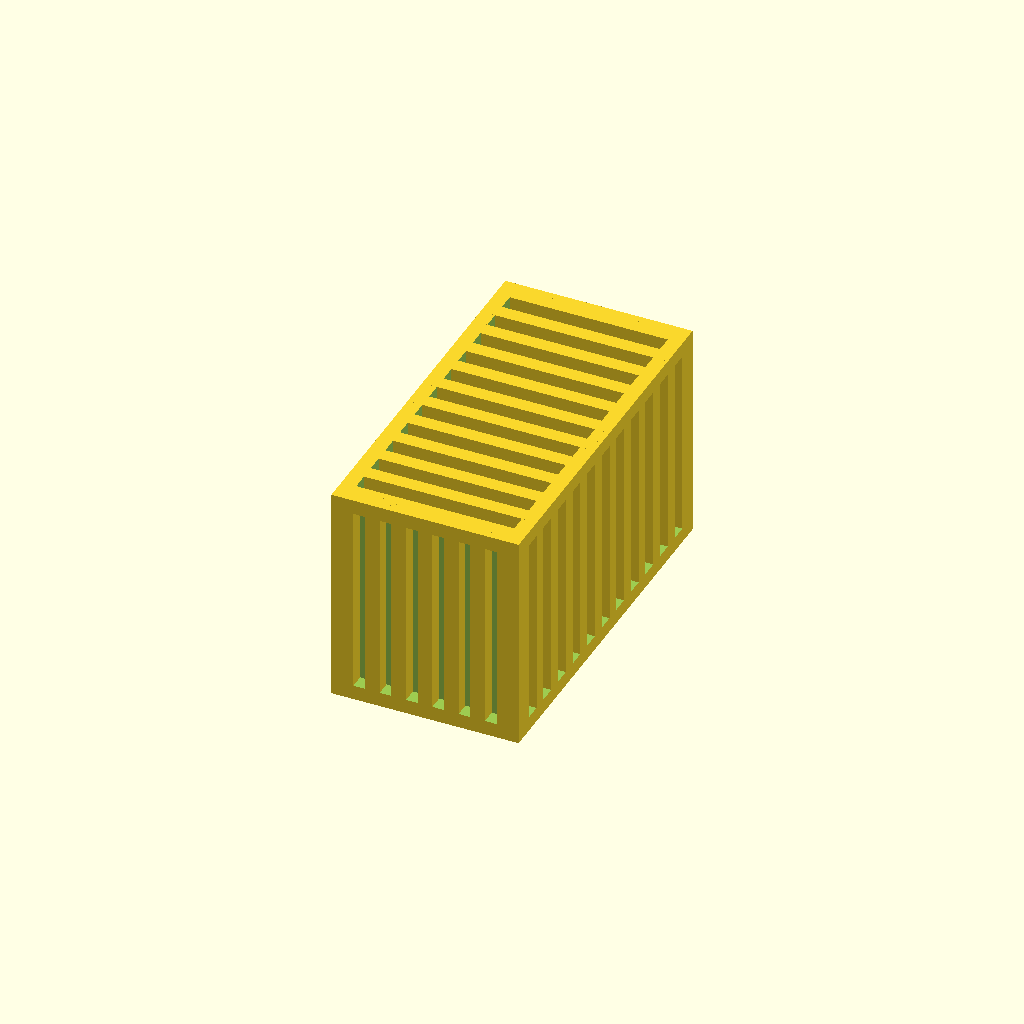
Cell 1 — every parameter at its default value.
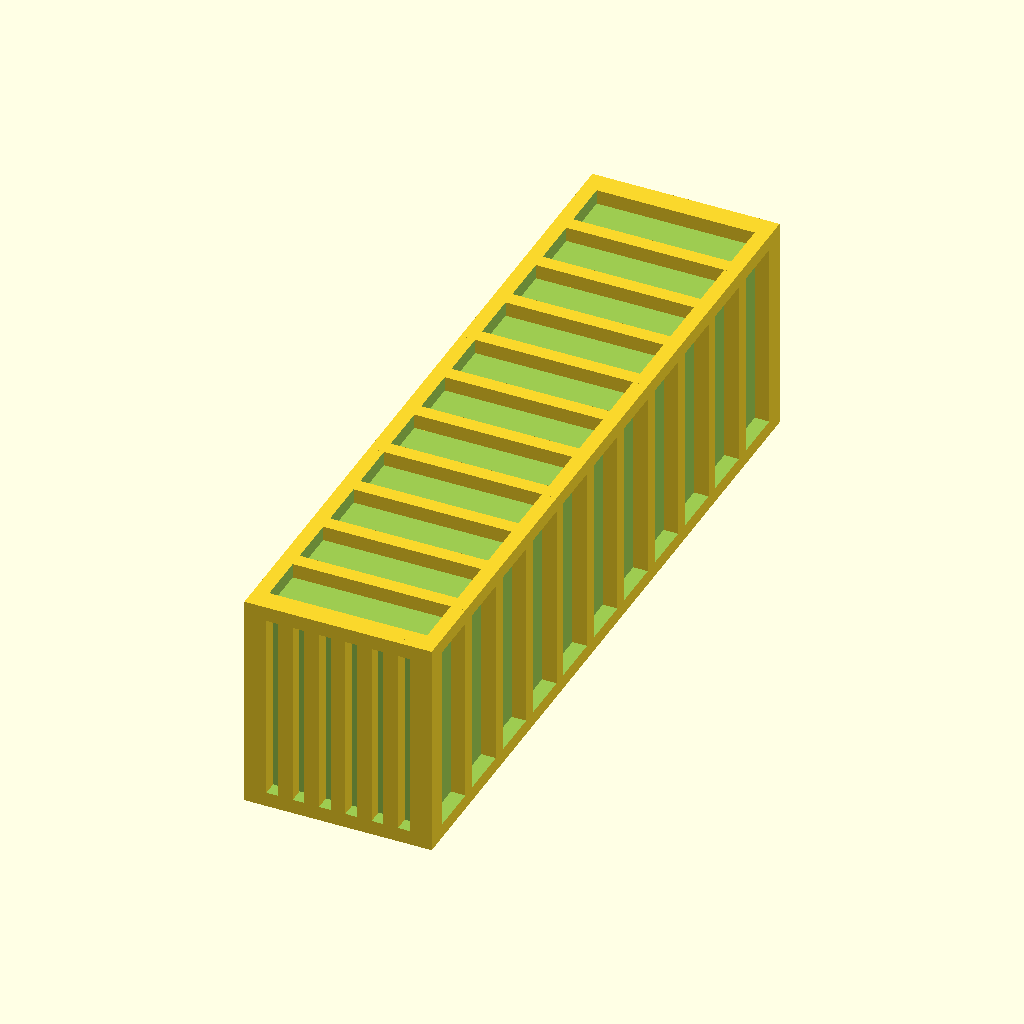
Cell 2: length = 51 (everything else at default).
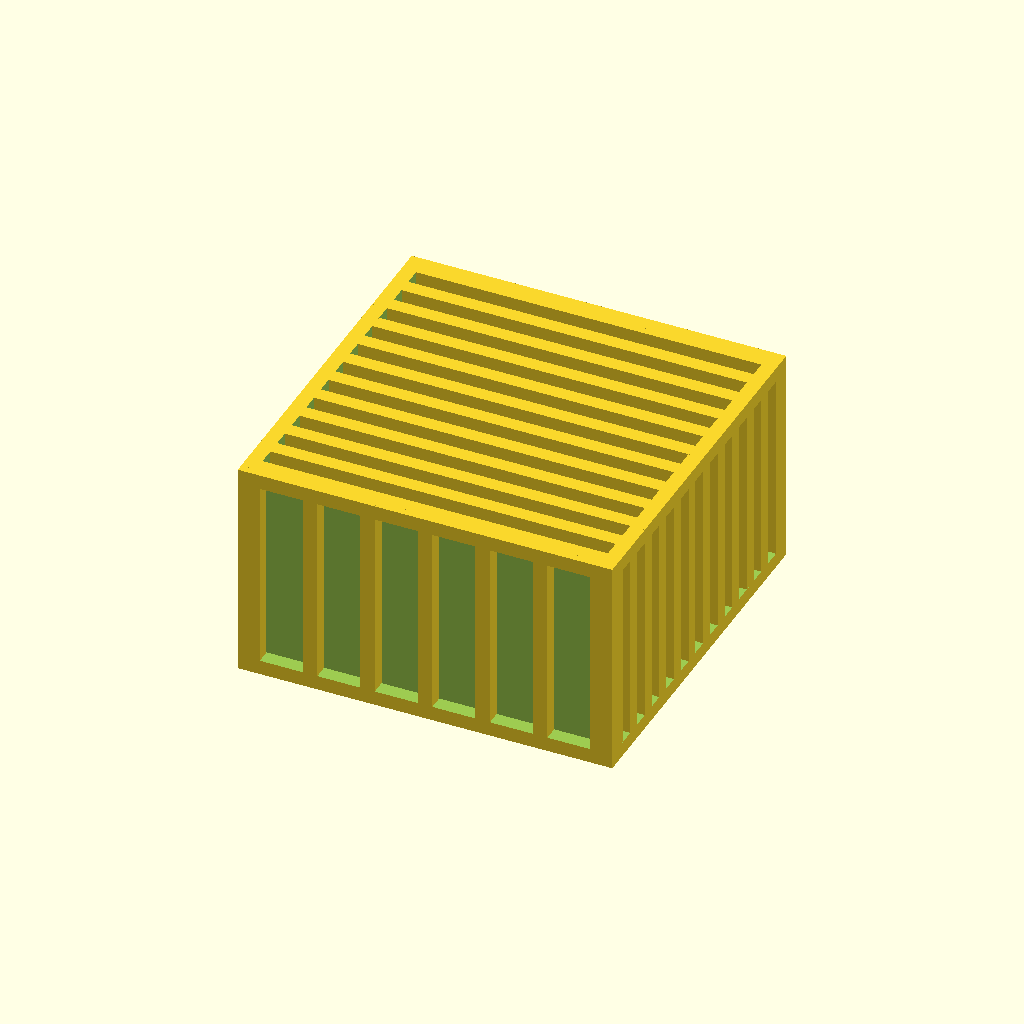
Cell 3 — width set to 25.6, the other parameters unchanged.
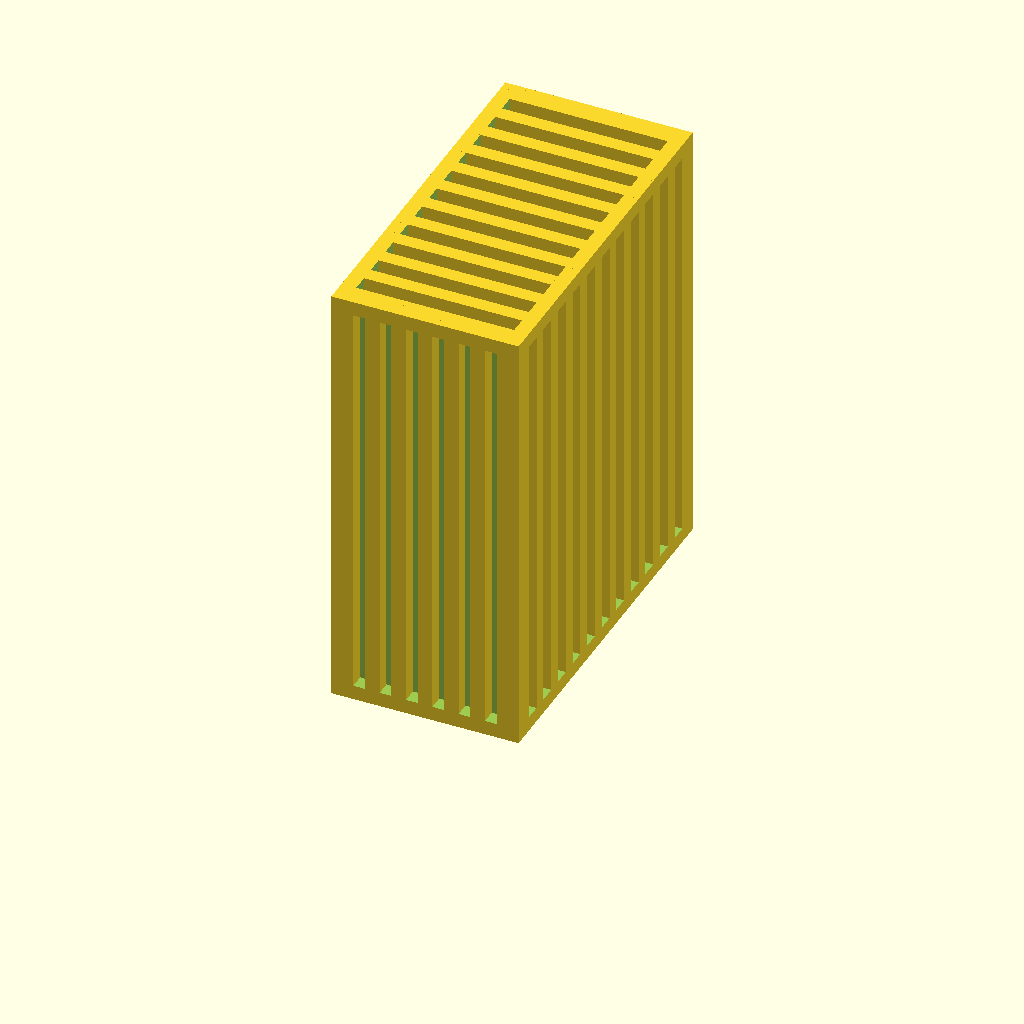
Cell 4: the same model with height = 30.
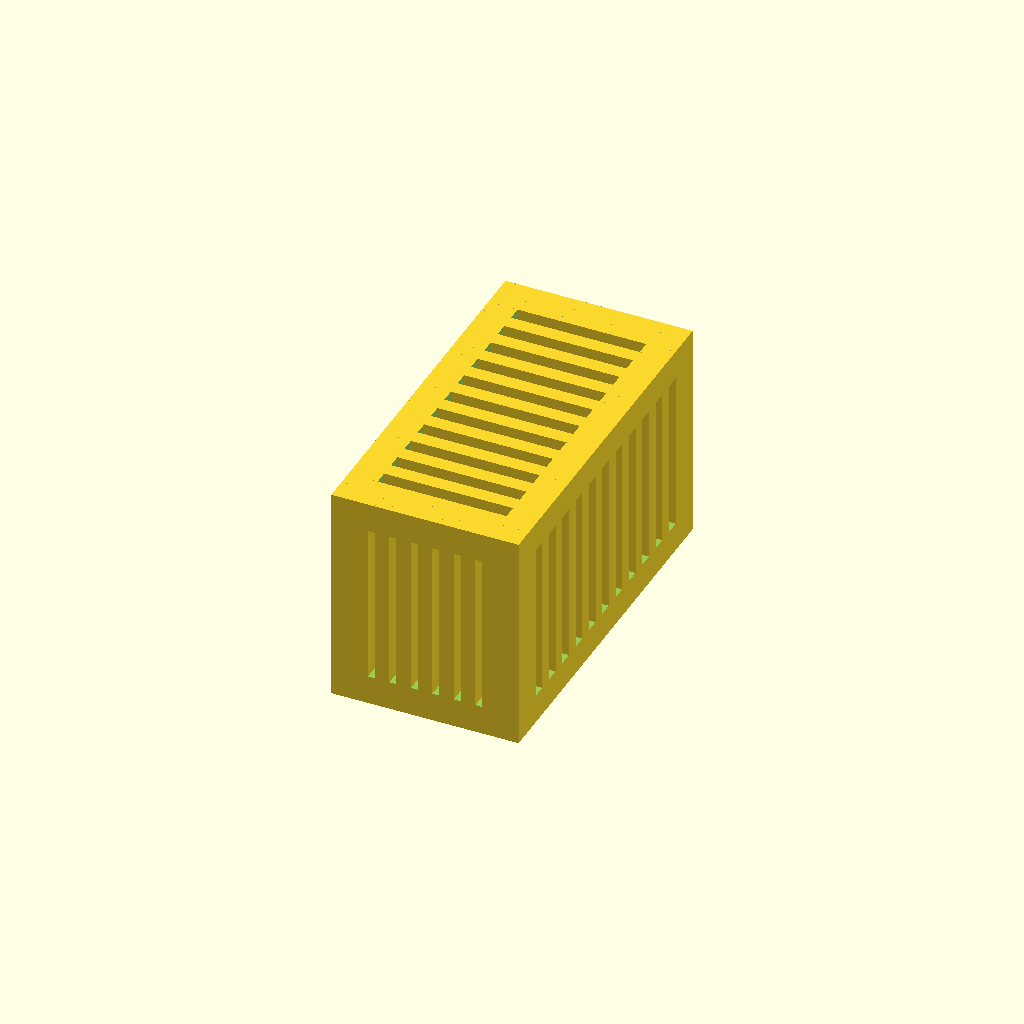
Cell 5: wall_margin = 2 (everything else at default).
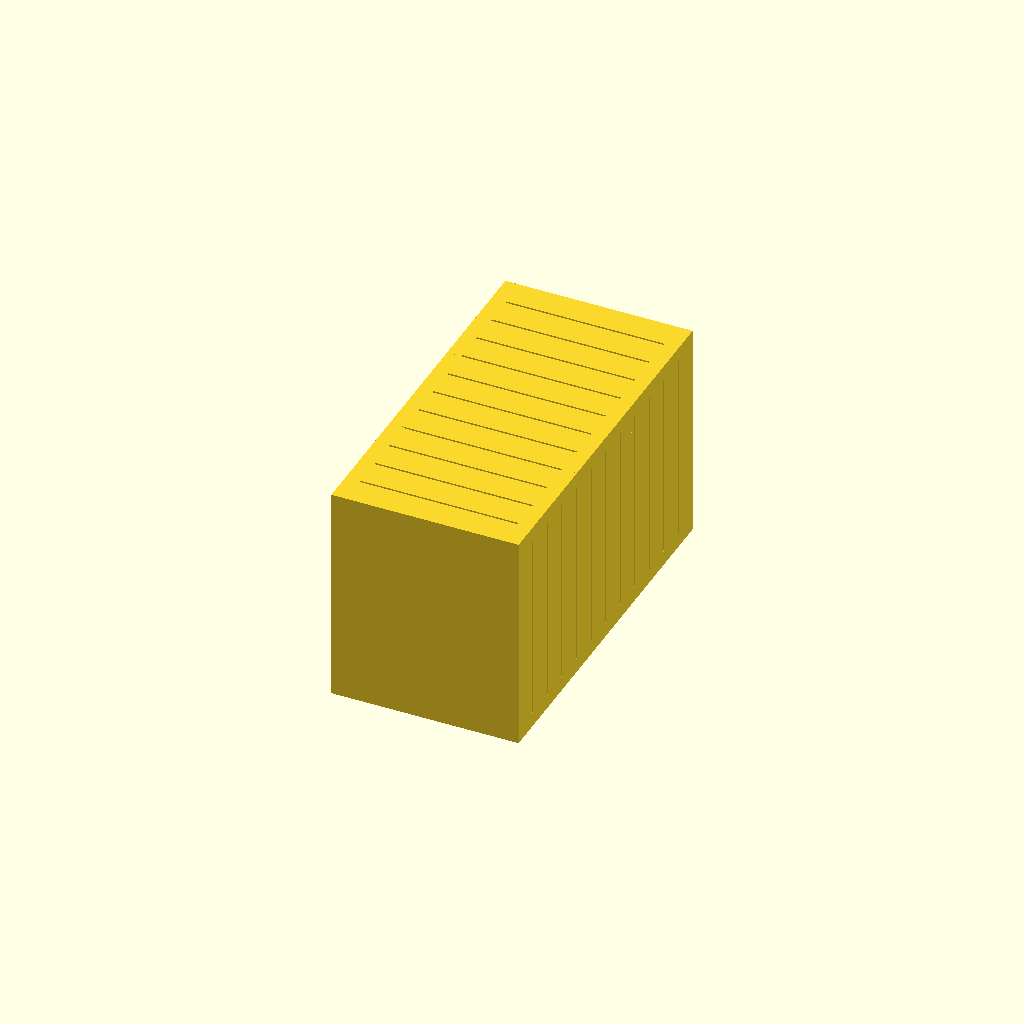
Cell 6 — wall_indent set to 2, the other parameters unchanged.
All cells are drawn from one camera (rotation 55°, 0°, 25°, orthographic, colour scheme Cornfield), so only the parameter changes between them.
OpenSCAD source file wavy_container.scad:

// ==========================================================
// Wavy Shipping Container Model
// Base: 26 x 13.5 mm, Height: 15 mm
// Flat bottom for 3D printing, wavy (corrugated) side walls
// ==========================================================

// ---- Parameters ----
length      = 25.5;
width       = 12.8;
height      = 15;
wall_margin = 1;
wall_indent = 1;

length_bars = 11;
width_bars = 6;


$fn = 100;

module cube_on_z0 (width, length, height) {
    translate(v = [0,0,height/2]) {
        cube([width
             ,length
             ,height]
            ,center=true);
    }
}

union() {
    difference() {
        cube_on_z0(width, length, height);

        translate([0,length/2,wall_margin]){
            cube_on_z0(width-2*wall_margin, 2*wall_indent, height-2*wall_margin);
        }
        translate([0,-length/2,wall_margin]){
            cube_on_z0(width-2*wall_margin, 2*wall_indent, height-2*wall_margin);
        }
        translate([width/2,0,wall_margin]){
            cube_on_z0(2*wall_indent, length-2*wall_margin, height-2*wall_margin);
        }
        translate([-width/2,0,wall_margin]){
            cube_on_z0(2*wall_indent, length-2*wall_margin, height-2*wall_margin);
        }
        translate([0,0,height-wall_indent]){
            cube_on_z0(width-2*wall_margin, length-2*wall_margin, 2*wall_indent);
        }
    }
    for (i=[0:length_bars]) {
        translate([width/2 - wall_indent/2, -length/2 + wall_margin + (length-2*wall_margin)*i/length_bars,0]) {
            cube_on_z0(wall_indent, wall_indent, height);
        }
        translate([-width/2 + wall_indent/2, -length/2 + wall_margin + (length-2*wall_margin)*i/length_bars,0]) {
            cube_on_z0(wall_indent, wall_indent, height);
        }
        translate([0, -length/2 + wall_margin + (length-2*wall_margin)*i/length_bars, height-wall_indent]) {
            cube_on_z0(width, wall_indent, wall_indent);
        }
    }
    for (i=[0:width_bars]) {
        translate([-width/2 + wall_margin + (width-2*wall_margin)*i/width_bars, length/2 - wall_indent/2 ,0]) {
            cube_on_z0(wall_indent, wall_indent, height);
        }
        translate([-width/2 + wall_margin + (width-2*wall_margin)*i/width_bars, -length/2 + wall_indent/2 ,0]) {
            cube_on_z0(wall_indent, wall_indent, height);
        }
    }
    
}
Customizer parameters (derived from the source; name, type, default, range or options):
length: number, default 25.5
width: number, default 12.8
height: number, default 15
wall_margin: number, default 1
wall_indent: number, default 1
length_bars: number, default 11
width_bars: number, default 6
